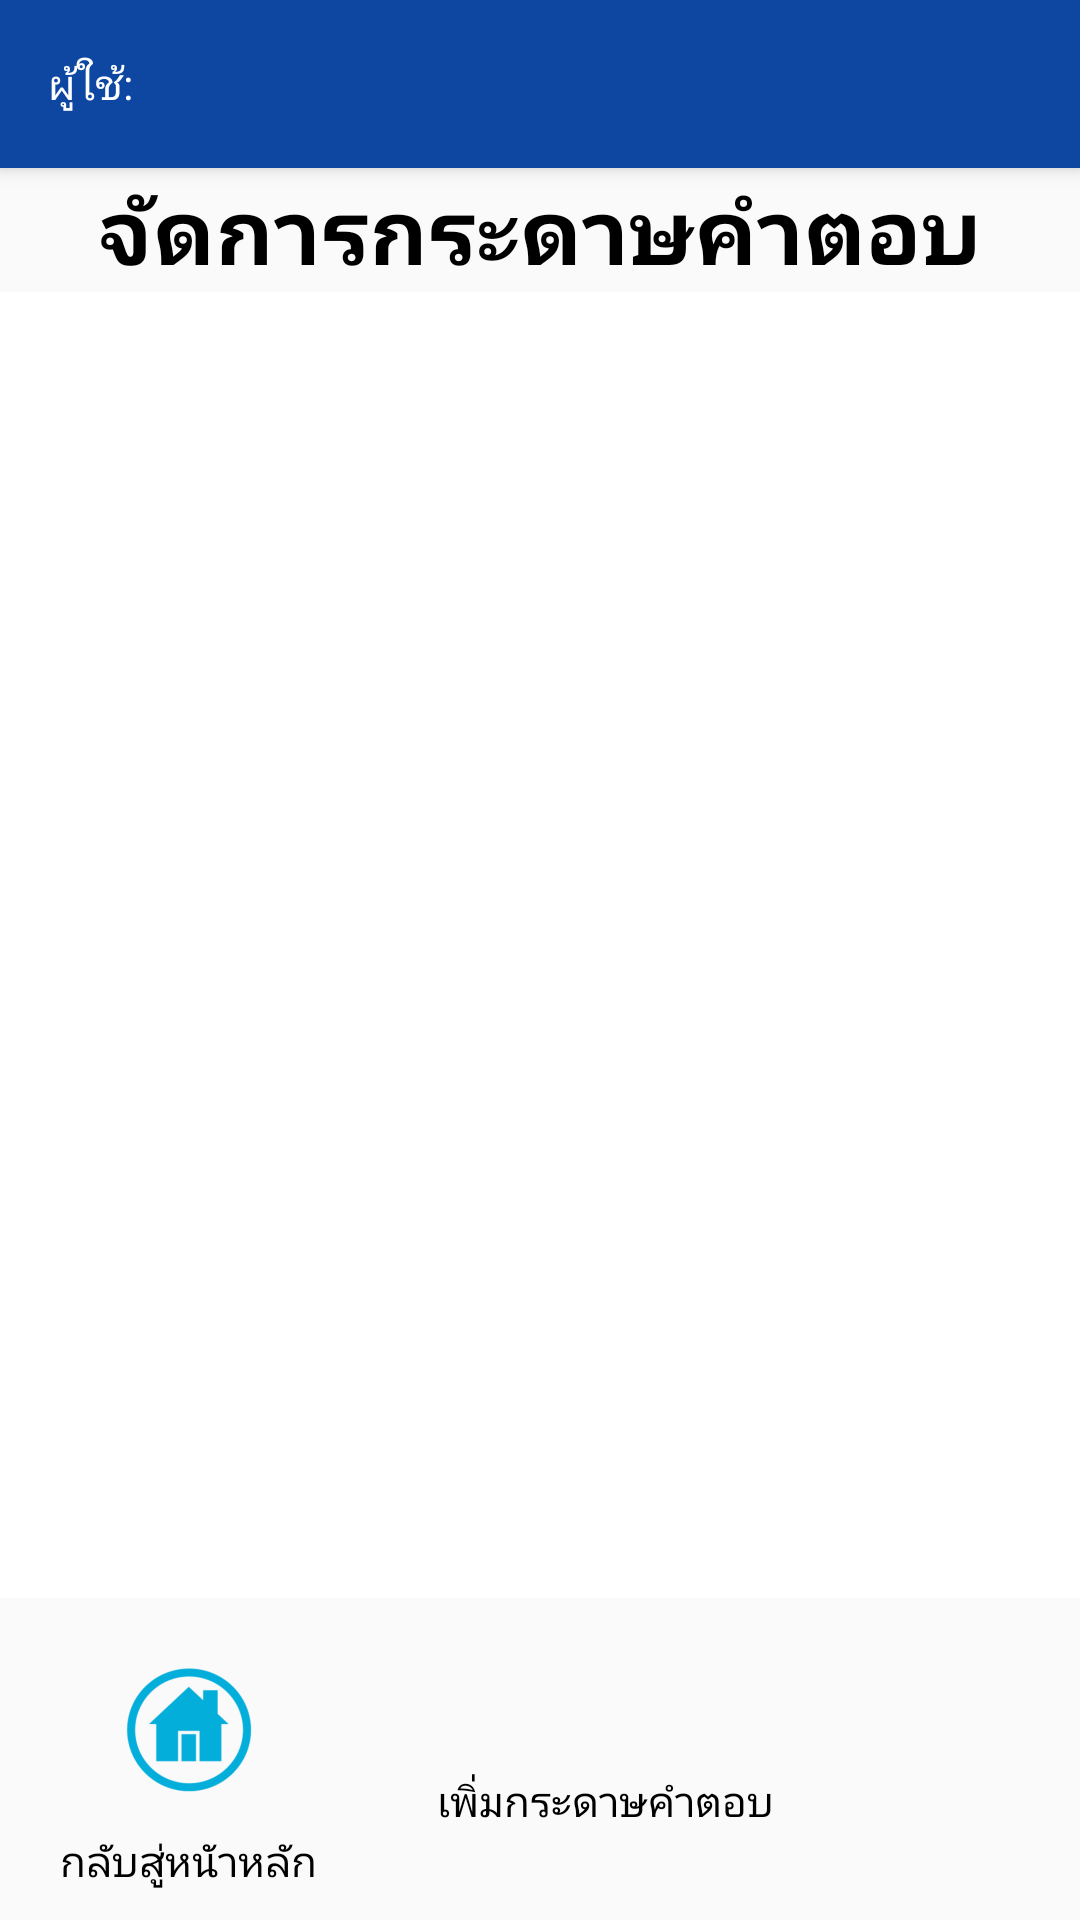

This screen was rendered from an Android layout file. Write that file and the resources it references.
<!-- AndroidManifest.xml: application theme AppTheme.NoActionBar -->
<!-- res/layout/activity_gallerry_template.xml -->
<?xml version="1.0" encoding="utf-8"?>
<RelativeLayout xmlns:android="http://schemas.android.com/apk/res/android"

    android:layout_width="match_parent"
    android:layout_height="match_parent">
    
    <include
        android:id="@+id/toolbar"
        layout="@layout/toolbar_main"
        android:layout_width="match_parent"
        android:layout_height="wrap_content" />

    
    <TextView

        android:id="@+id/header_txtView"
        android:layout_width="match_parent"
        android:layout_height="wrap_content"
        android:layout_below="@id/toolbar"
        android:text="@string/manage_template_header"
        android:textAlignment="center"
        android:textColor="@color/black"
        android:textSize="30sp"
        android:textStyle="bold" />

    <LinearLayout
        android:id="@+id/btm_bar"
        android:layout_width="match_parent"
        android:layout_height="wrap_content"
        android:layout_alignParentBottom="true"
        android:layout_alignParentStart="true"
        android:orientation="horizontal">

        <LinearLayout
            android:layout_width="wrap_content"
            android:layout_height="wrap_content"
            android:layout_marginBottom="10dp"
            android:layout_marginLeft="20dp"
            android:layout_marginRight="20dp"
            android:layout_marginTop="10dp"
            android:orientation="vertical">

            <ImageButton
                android:id="@+id/back_btn"
                style="?android:attr/buttonBarButtonStyle"
                android:layout_width="match_parent"
                android:layout_height="wrap_content"
                android:contentDescription="@string/back"
                android:src="@mipmap/home_btn" />

            <TextView
                android:layout_width="match_parent"
                android:layout_height="wrap_content"
                android:text="@string/home"
                android:textAlignment="center"
                android:textColor="@color/black" />
        </LinearLayout>

        <LinearLayout
            android:layout_width="wrap_content"
            android:layout_height="wrap_content"
            android:layout_marginBottom="10dp"
            android:layout_marginLeft="20dp"
            android:layout_marginRight="20dp"
            android:layout_marginTop="10dp"
            android:orientation="vertical">

            <ImageButton
                android:id="@+id/add_template_btn"
                style="?android:attr/buttonBarButtonStyle"
                android:layout_width="match_parent"
                android:layout_height="wrap_content"
                android:contentDescription="@string/add"
                android:src="@mipmap/file_add" />

            <TextView
                android:layout_width="wrap_content"
                android:layout_height="wrap_content"
                android:text="@string/add_exam"
                android:textAlignment="center"
                android:textColor="@color/black" />
        </LinearLayout>

    </LinearLayout>

    <android.support.v7.widget.RecyclerView
        android:id="@+id/image_gallery"
        android:layout_width="match_parent"
        android:layout_height="350dp"
        android:layout_above="@+id/btm_bar"
        android:layout_below="@+id/header_txtView"
        android:layout_centerHorizontal="true"
        android:background="@color/white"

        android:scrollbars="vertical" />
</RelativeLayout>
<!-- res/layout/toolbar_main.xml (included above) -->
<?xml version="1.0" encoding="utf-8"?>
<android.support.v7.widget.Toolbar xmlns:android="http://schemas.android.com/apk/res/android"
    xmlns:app="http://schemas.android.com/apk/res-auto"
    android:layout_width="match_parent"
    android:layout_height="?attr/actionBarSize"
    android:background="#0D47A1"
    android:elevation="4dp"
    android:theme="@style/ThemeOverlay.AppCompat.ActionBar"
    app:popupTheme="@style/ThemeOverlay.AppCompat.Light">

    <TextView
        android:textColor="@color/white"
        android:id="@+id/user"
        android:layout_width="wrap_content"
        android:layout_height="wrap_content"
        android:text="@string/user" />
</android.support.v7.widget.Toolbar>
<!-- resources referenced by this layout -->
<resources>
  <color name="black">#000000</color>
  <color name="white">#FFFFFF</color>
  <!-- mipmap home_btn: png bitmap (mipmap-hdpi, 2365 bytes) -->
  <string name="add">add</string>
  <string name="add_exam">เพิ่มกระดาษคำตอบ</string>
  <string name="back">ย้อนกลับ</string>
  <string name="home">กลับสู่หนัาหลัก</string>
  <string name="manage_template_header">จัดการกระดาษคำตอบ</string>
  <string name="user">ผู้ใช้:</string>
  <style name="AppTheme.NoActionBar">
          <item name="windowActionBar">false</item>
          <item name="windowNoTitle">true</item>
      </style>
</resources>
